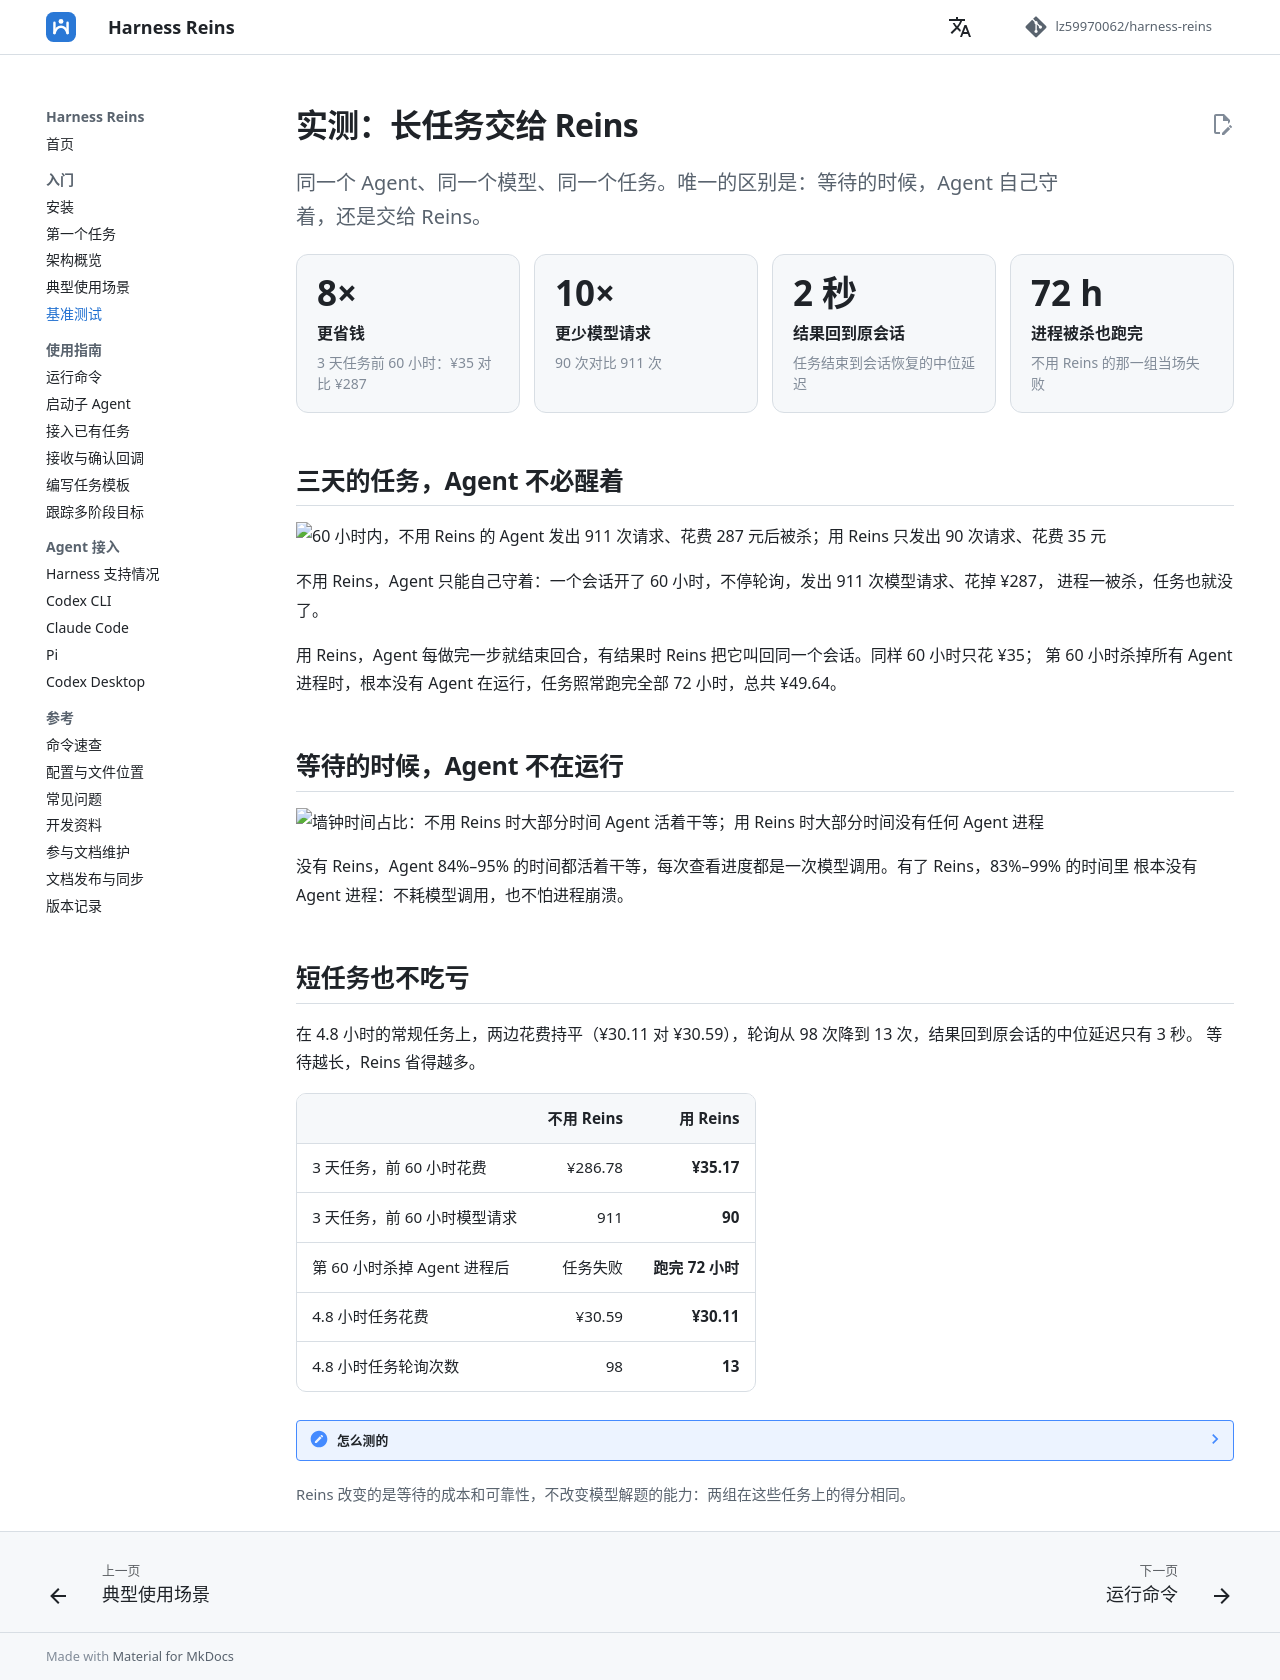

repository: lz59970062/agent-atc · page: benchmark/index.html · generator: mkdocs

---
hide:
  - toc
---

# 实测：长任务交给 Reins

<p class="reins-lead">同一个 Agent、同一个模型、同一个任务。唯一的区别是：等待的时候，Agent 自己守着，还是交给 Reins。</p>

<div class="reins-stats" markdown>
<div class="reins-stat" markdown>
**8×**
*更省钱*
<span>3 天任务前 60 小时：¥35 对比 ¥287</span>
</div>
<div class="reins-stat" markdown>
**10×**
*更少模型请求*
<span>90 次对比 911 次</span>
</div>
<div class="reins-stat" markdown>
**2 秒**
*结果回到原会话*
<span>任务结束到会话恢复的中位延迟</span>
</div>
<div class="reins-stat" markdown>
**72 h**
*进程被杀也跑完*
<span>不用 Reins 的那一组当场失败</span>
</div>
</div>

## 三天的任务，Agent 不必醒着

![60 小时内，不用 Reins 的 Agent 发出 911 次请求、花费 287 元后被杀；用 Reins 只发出 90 次请求、花费 35 元](https://raw.githubusercontent.com/lz59970062/harness-reins/main/assets/readme/benchmark-longrun-zh-light.svg#only-light)
![60 小时内，不用 Reins 的 Agent 发出 911 次请求、花费 287 元后被杀；用 Reins 只发出 90 次请求、花费 35 元](https://raw.githubusercontent.com/lz59970062/harness-reins/main/assets/readme/benchmark-longrun-zh-dark.svg#only-dark)

不用 Reins，Agent 只能自己守着：一个会话开了 60 小时，不停轮询，发出 911 次模型请求、花掉 ¥287，
进程一被杀，任务也就没了。

用 Reins，Agent 每做完一步就结束回合，有结果时 Reins 把它叫回同一个会话。同样 60 小时只花 ¥35；
第 60 小时杀掉所有 Agent 进程时，根本没有 Agent 在运行，任务照常跑完全部 72 小时，总共 ¥49.64。

## 等待的时候，Agent 不在运行

![墙钟时间占比：不用 Reins 时大部分时间 Agent 活着干等；用 Reins 时大部分时间没有任何 Agent 进程](https://raw.githubusercontent.com/lz59970062/harness-reins/main/assets/readme/benchmark-time-zh-light.svg#only-light)
![墙钟时间占比：不用 Reins 时大部分时间 Agent 活着干等；用 Reins 时大部分时间没有任何 Agent 进程](https://raw.githubusercontent.com/lz59970062/harness-reins/main/assets/readme/benchmark-time-zh-dark.svg#only-dark)

没有 Reins，Agent 84%–95% 的时间都活着干等，每次查看进度都是一次模型调用。有了 Reins，83%–99% 的时间里
根本没有 Agent 进程：不耗模型调用，也不怕进程崩溃。

## 短任务也不吃亏

在 4.8 小时的常规任务上，两边花费持平（¥30.11 对 ¥30.59），轮询从 98 次降到 13 次，结果回到原会话的中位延迟只有 3 秒。
等待越长，Reins 省得越多。

| | 不用 Reins | 用 Reins |
| --- | ---: | ---: |
| 3 天任务，前 60 小时花费 | ¥286.78 | **¥35.17** |
| 3 天任务，前 60 小时模型请求 | 911 | **90** |
| 第 60 小时杀掉 Agent 进程后 | 任务失败 | **跑完 72 小时** |
| 4.8 小时任务花费 | ¥30.59 | **¥30.11** |
| 4.8 小时任务轮询次数 | 98 | **13** |

??? note "怎么测的"

    - **Agent**：Codex CLI 0.162.1 + Kimi K3，两组完全相同，唯一区别是是否安装 Reins。
    - **任务**：Terminal-Bench 4 的 `ctr-optimization`（按真实时钟推进的广告投放，4.8 小时），以及把时钟放慢 15 倍的 3 天版本。
    - **故障**：第 60 小时，同时杀掉两组容器里所有的 Codex 进程。
    - **花费**：每次模型请求按标价单独计算：输入 ¥20、缓存命中 ¥2、输出 ¥100 / 百万 token。

<p class="reins-scope">Reins 改变的是等待的成本和可靠性，不改变模型解题的能力：两组在这些任务上的得分相同。</p>
